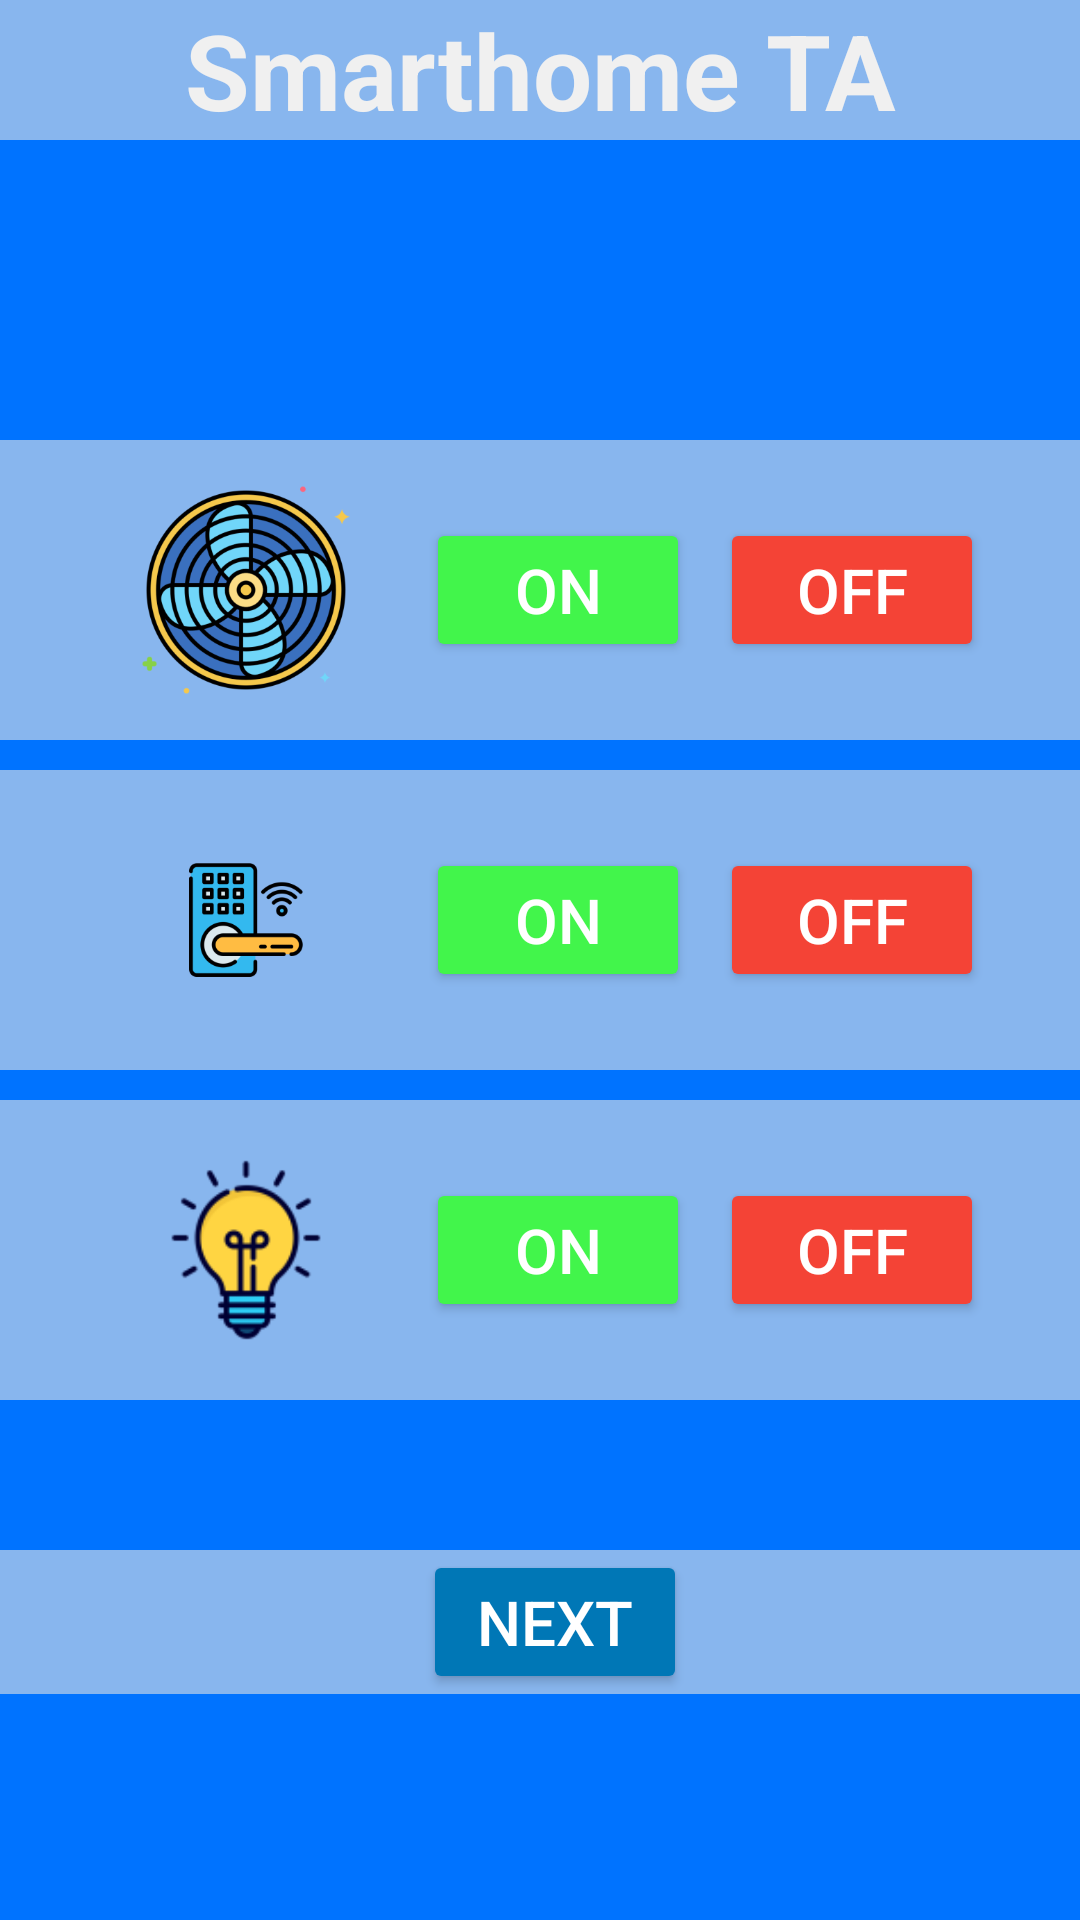

The Android layout XML behind this screen, and the referenced resources:
<!-- AndroidManifest.xml: application theme Theme.Smarthome_TA -->
<!-- res/layout/activity_main.xml -->
<?xml version="1.0" encoding="utf-8"?>
<RelativeLayout
    xmlns:android="http://schemas.android.com/apk/res/android"
    xmlns:tools="http://schemas.android.com/tools"
    xmlns:app="http://schemas.android.com/apk/res-auto"
    android:layout_width="match_parent"
    android:layout_height="match_parent"
    android:layout_gravity="center_vertical"
    android:background="#0073FF"
    tools:context=".MainActivity">

    <RelativeLayout
        android:id="@+id/header"
        android:layout_width="match_parent"
        android:layout_height="wrap_content"
        android:gravity="center_horizontal"
        android:layout_marginBottom="100dp"
        android:background="#88B6EE">

        <TextView
            android:layout_width="match_parent"
            android:layout_height="wrap_content"
            android:text="Smarthome TA"
            android:textAlignment="center"
            android:textColor="#F0F0F0"
            android:textSize="17pt"
            android:textStyle="bold" />

    </RelativeLayout>

    <RelativeLayout
        android:id="@+id/kipas"
        android:layout_below="@id/header"
        android:layout_width="match_parent"
        android:layout_height="wrap_content"
        android:gravity="center_horizontal"
        android:background="#88B6EE">

        <LinearLayout
            android:layout_width="wrap_content"
            android:layout_height="wrap_content"
            android:gravity="center_vertical">

            <ImageView
                android:layout_width="100dp"
                android:layout_height="100dp"
                android:background="@mipmap/ic_launcher_kipas_foreground" />

            <Button
                android:id="@+id/onKipas"
                android:layout_width="wrap_content"
                android:layout_height="wrap_content"
                android:layout_marginLeft="10dp"
                android:text="ON"
                app:backgroundTint="#42f54b"
                android:textColor="#ffffff"
                android:textSize="10pt" />

            <Button
                android:id="@+id/offKipas"
                android:layout_width="wrap_content"
                android:layout_height="wrap_content"
                android:layout_marginLeft="10dp"
                app:backgroundTint="#F44336"
                android:text="off"
                android:textColor="#ffffff"
                android:textSize="10pt" />

        </LinearLayout>

    </RelativeLayout>


    <RelativeLayout
        android:layout_marginTop="10dp"
        android:id="@+id/doorLock"
        android:layout_below="@id/kipas"
        android:layout_width="match_parent"
        android:layout_height="wrap_content"
        android:gravity="center_horizontal"
        android:background="#88B6EE">

        <LinearLayout
            android:layout_width="wrap_content"
            android:layout_height="wrap_content"
            android:gravity="center_vertical">

            <ImageView
                android:layout_width="100dp"
                android:layout_height="100dp"
                android:background="@mipmap/ic_launcher_lock_foreground" />

            <Button
                android:id="@+id/ondoorLock"
                android:layout_width="wrap_content"
                android:layout_height="wrap_content"
                android:layout_marginLeft="10dp"
                app:backgroundTint="#42f54b"
                android:text="ON"
                android:textColor="#ffffff"
                android:textSize="10pt" />

            <Button
                android:id="@+id/offdoorLock"
                android:layout_width="wrap_content"
                android:layout_height="wrap_content"
                android:layout_marginLeft="10dp"
                app:backgroundTint="#F44336"
                android:text="off"
                android:textColor="#ffffff"
                android:textSize="10pt" />

        </LinearLayout>

    </RelativeLayout>

    <RelativeLayout
        android:layout_marginTop="10dp"
        android:id="@+id/lampu"
        android:layout_below="@id/doorLock"
        android:layout_width="match_parent"
        android:layout_height="wrap_content"
        android:gravity="center_horizontal"
        android:background="#88B6EE">

        <LinearLayout
            android:layout_width="wrap_content"
            android:layout_height="wrap_content"
            android:gravity="center_vertical">

            <ImageView
                android:layout_width="100dp"
                android:layout_height="100dp"
                android:background="@mipmap/ic_launcher_lampu_foreground" />

            <Button
                android:id="@+id/onlampu"
                android:layout_width="wrap_content"
                android:layout_height="wrap_content"
                android:layout_marginLeft="10dp"
                app:backgroundTint="#42f54b"
                android:text="ON"
                android:textColor="#ffffff"
                android:textSize="10pt" />

            <Button
                android:id="@+id/offlampu"
                android:layout_width="wrap_content"
                android:layout_height="wrap_content"
                android:layout_marginLeft="10dp"
                app:backgroundTint="#F44336"
                android:text="off"
                android:textColor="#ffffff"
                android:textSize="10pt" />

        </LinearLayout>

    </RelativeLayout>



    <RelativeLayout
        android:layout_marginTop="50dp"
        android:id="@+id/movebtn"
        android:layout_below="@id/lampu"
        android:layout_width="match_parent"
        android:layout_height="wrap_content"
        android:gravity="center_horizontal"
        android:background="#88B6EE">

        <LinearLayout
            android:layout_width="wrap_content"
            android:layout_height="wrap_content"
            android:gravity="center_vertical">



            <Button
                android:id="@+id/btnmove"
                android:layout_width="wrap_content"
                android:layout_height="wrap_content"
                android:layout_marginLeft="10dp"
                app:backgroundTint="#0077b6"
                android:text="Next"
                android:textColor="#ffffff"
                android:textSize="10pt" />



        </LinearLayout>

    </RelativeLayout>


</RelativeLayout>
<!-- resources referenced by this layout -->
<resources>
  <!-- mipmap ic_launcher_kipas_foreground: png bitmap (mipmap-mdpi, 7586 bytes) -->
  <!-- mipmap ic_launcher_lampu_foreground: png bitmap (mipmap-hdpi, 3920 bytes) -->
  <!-- mipmap ic_launcher_lock_foreground: png bitmap (mipmap-xxxhdpi, 9714 bytes) -->
  <style name="Theme.Smarthome_TA" parent="Theme.MaterialComponents.DayNight.DarkActionBar">
          
          <item name="colorPrimary">@color/purple_500</item>
          <item name="colorPrimaryVariant">@color/purple_700</item>
          <item name="colorOnPrimary">@color/white</item>
          
          <item name="colorSecondary">@color/teal_200</item>
          <item name="colorSecondaryVariant">@color/teal_700</item>
          <item name="colorOnSecondary">@color/black</item>
          
          <item name="android:statusBarColor" tools:targetApi="21">?attr/colorPrimaryVariant</item>
          
      </style>
  <!-- not gathered from this repository: default colours our renderer supplied (Android Studio template values) -->
  <color name="purple_500">#FF6200EE</color>
  <color name="purple_700">#FF3700B3</color>
  <color name="teal_200">#FF03DAC5</color>
  <color name="teal_700">#FF018786</color>
  <color name="black">#FF000000</color>
  <color name="white">#FFFFFFFF</color>
</resources>
